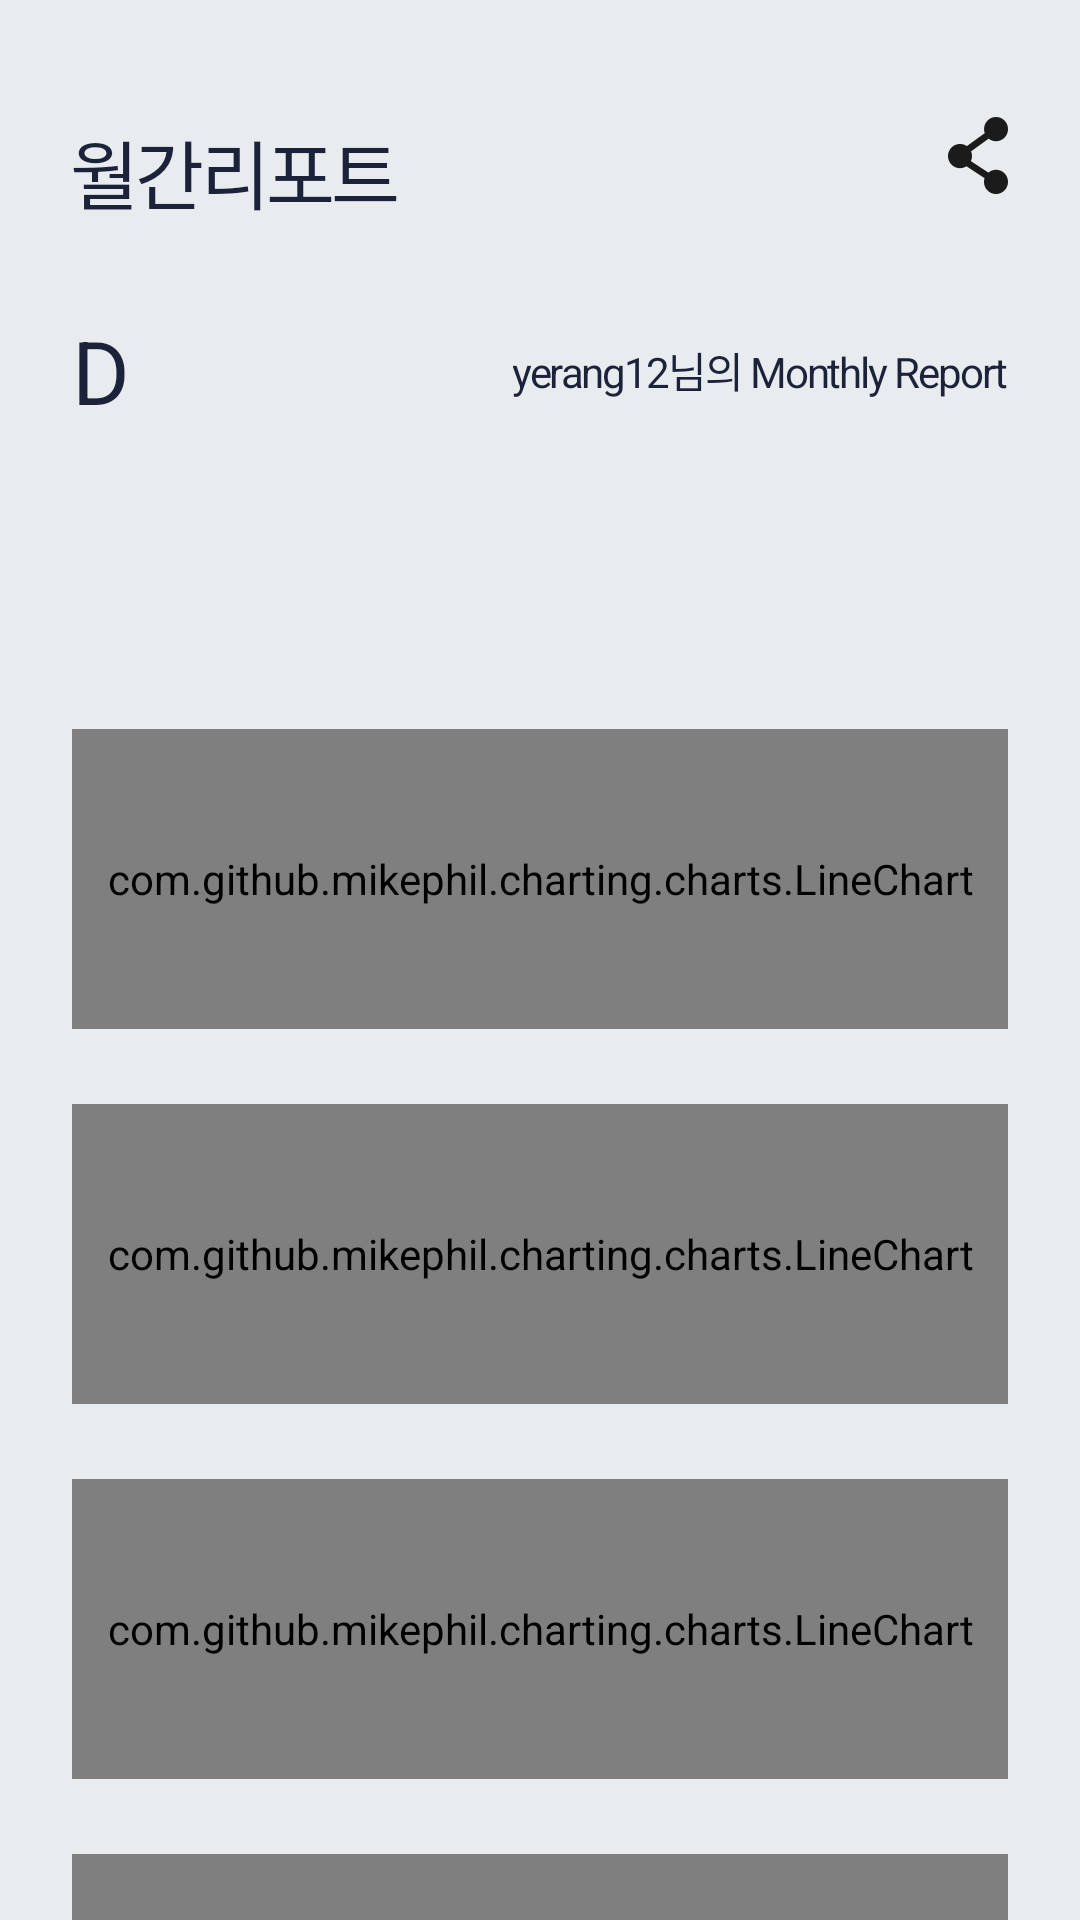

Android layout source for this screen:
<!-- AndroidManifest.xml: application theme AppTheme -->
<!-- res/layout/fragment_monthly_report.xml -->
<?xml version="1.0" encoding="utf-8"?>
<RelativeLayout
        xmlns:android="http://schemas.android.com/apk/res/android"
        xmlns:tools="http://schemas.android.com/tools"
        android:layout_width="match_parent"
        android:layout_height="match_parent"
        tools:context=".view.insight.MonthlyReportFragment"
        android:background="#e8ecef">

    <ScrollView
            android:layout_width="match_parent"
            android:layout_height="match_parent"
            android:fillViewport="true"
            android:scrollbars="none">

        <RelativeLayout
                android:paddingLeft="24dp"
                android:paddingRight="24dp"
                android:layout_width="match_parent"
                android:layout_height="match_parent">

            <RelativeLayout
                    android:id="@+id/layout_first"
                    android:layout_width="match_parent"
                    android:layout_height="wrap_content"
                    android:layout_marginTop="39dp"
                    android:layout_marginBottom="28.5dp">

                <TextView
                        android:layout_width="wrap_content"
                        android:layout_height="wrap_content"
                        android:text="월간리포트"
                        android:textSize="25sp"
                        android:textColor="#1c223a"
                        android:letterSpacing="-0.05"
                        android:lineSpacingExtra="11sp"/>

                <ImageButton
                        android:id="@+id/shareButton"
                        android:layout_width="20dp"
                        android:layout_height="25.5dp"
                        android:src="@drawable/share"
                        android:background="@android:color/transparent"
                        android:layout_alignParentRight="true"/>

            </RelativeLayout>

            <RelativeLayout
                    android:id="@+id/layout_second"
                    android:layout_width="match_parent"
                    android:layout_height="wrap_content"
                    android:layout_below="@+id/layout_first">

                <TextView
                        android:layout_width="wrap_content"
                        android:layout_height="wrap_content"
                        android:text="D"
                        android:textSize="29.3sp"
                        android:textColor="#1c223a"/>

                <TextView
                        android:layout_width="wrap_content"
                        android:layout_height="wrap_content"
                        android:text="yerang12님의 Monthly Report"
                        android:textSize="14sp"
                        android:textColor="#1c223a"
                        android:letterSpacing="-0.05"
                        android:lineSpacingExtra="22sp"
                        android:layout_alignParentRight="true"
                        android:layout_centerVertical="true"/>

            </RelativeLayout>

            <RelativeLayout
                    android:layout_width="match_parent"
                    android:layout_height="wrap_content"
                    android:layout_below="@+id/layout_second"
                    android:layout_marginTop="100dp">

                <com.github.mikephil.charting.charts.LineChart
                        android:id="@+id/line1"
                        android:layout_width="match_parent"
                        android:layout_height="100dp"/>
                <TextView
                        android:id="@+id/weekTextView"
                        android:layout_width="wrap_content"
                        android:layout_height="wrap_content"
                        tools:text="aaaaaaaaaa"
                        android:textColor="#bfbfbf"
                        android:textSize="14sp"
                        android:layout_alignBottom="@+id/line1"
                        android:paddingLeft="5dp"
                        android:paddingBottom="5dp"/>

                <com.github.mikephil.charting.charts.LineChart
                        android:id="@+id/line2"
                        android:layout_width="match_parent"
                        android:layout_height="100dp"
                        android:layout_below="@+id/line1"
                        android:layout_marginTop="25dp"/>
                <TextView
                        android:id="@+id/weekTextView2"
                        android:layout_width="wrap_content"
                        android:layout_height="wrap_content"
                        tools:text="aaaaaaaaaa"
                        android:textColor="#bfbfbf"
                        android:textSize="14sp"
                        android:layout_alignBottom="@+id/line2"
                        android:paddingLeft="5dp"
                        android:paddingBottom="5dp"/>

                <com.github.mikephil.charting.charts.LineChart
                        android:id="@+id/line3"
                        android:layout_width="match_parent"
                        android:layout_height="100dp"
                        android:layout_below="@+id/line2"
                        android:layout_marginTop="25dp"/>
                <TextView
                        android:id="@+id/weekTextView3"
                        android:layout_width="wrap_content"
                        android:layout_height="wrap_content"
                        tools:text="aaaaaaaaaa"
                        android:textColor="#bfbfbf"
                        android:textSize="14sp"
                        android:layout_alignBottom="@+id/line3"
                        android:paddingLeft="5dp"
                        android:paddingBottom="5dp"/>

                <com.github.mikephil.charting.charts.LineChart
                        android:id="@+id/line4"
                        android:layout_width="match_parent"
                        android:layout_height="100dp"
                        android:layout_below="@+id/line3"
                        android:layout_marginTop="25dp"/>
                <TextView
                        android:id="@+id/weekTextView4"
                        android:layout_width="wrap_content"
                        android:layout_height="wrap_content"
                        tools:text="aaaaaaaaaa"
                        android:textColor="#bfbfbf"
                        android:textSize="14sp"
                        android:layout_alignBottom="@+id/line4"
                        android:paddingLeft="5dp"
                        android:paddingBottom="5dp"/>

            </RelativeLayout>

        </RelativeLayout>

    </ScrollView>

</RelativeLayout>
<!-- resources referenced by this layout -->
<resources>
  <!-- drawable share: png bitmap (drawable-hdpi, 719 bytes) -->
  <style name="AppTheme" parent="Theme.AppCompat.Light.NoActionBar">
          
          <item name="colorPrimary">@color/colorPrimary</item>
          <item name="colorPrimaryDark">@color/colorPrimaryDark</item>
          <item name="colorAccent">@color/colorAccent</item>
      </style>
  <color name="colorPrimary">#008577</color>
  <color name="colorPrimaryDark">#00574B</color>
  <color name="colorAccent">#D81B60</color>
</resources>
